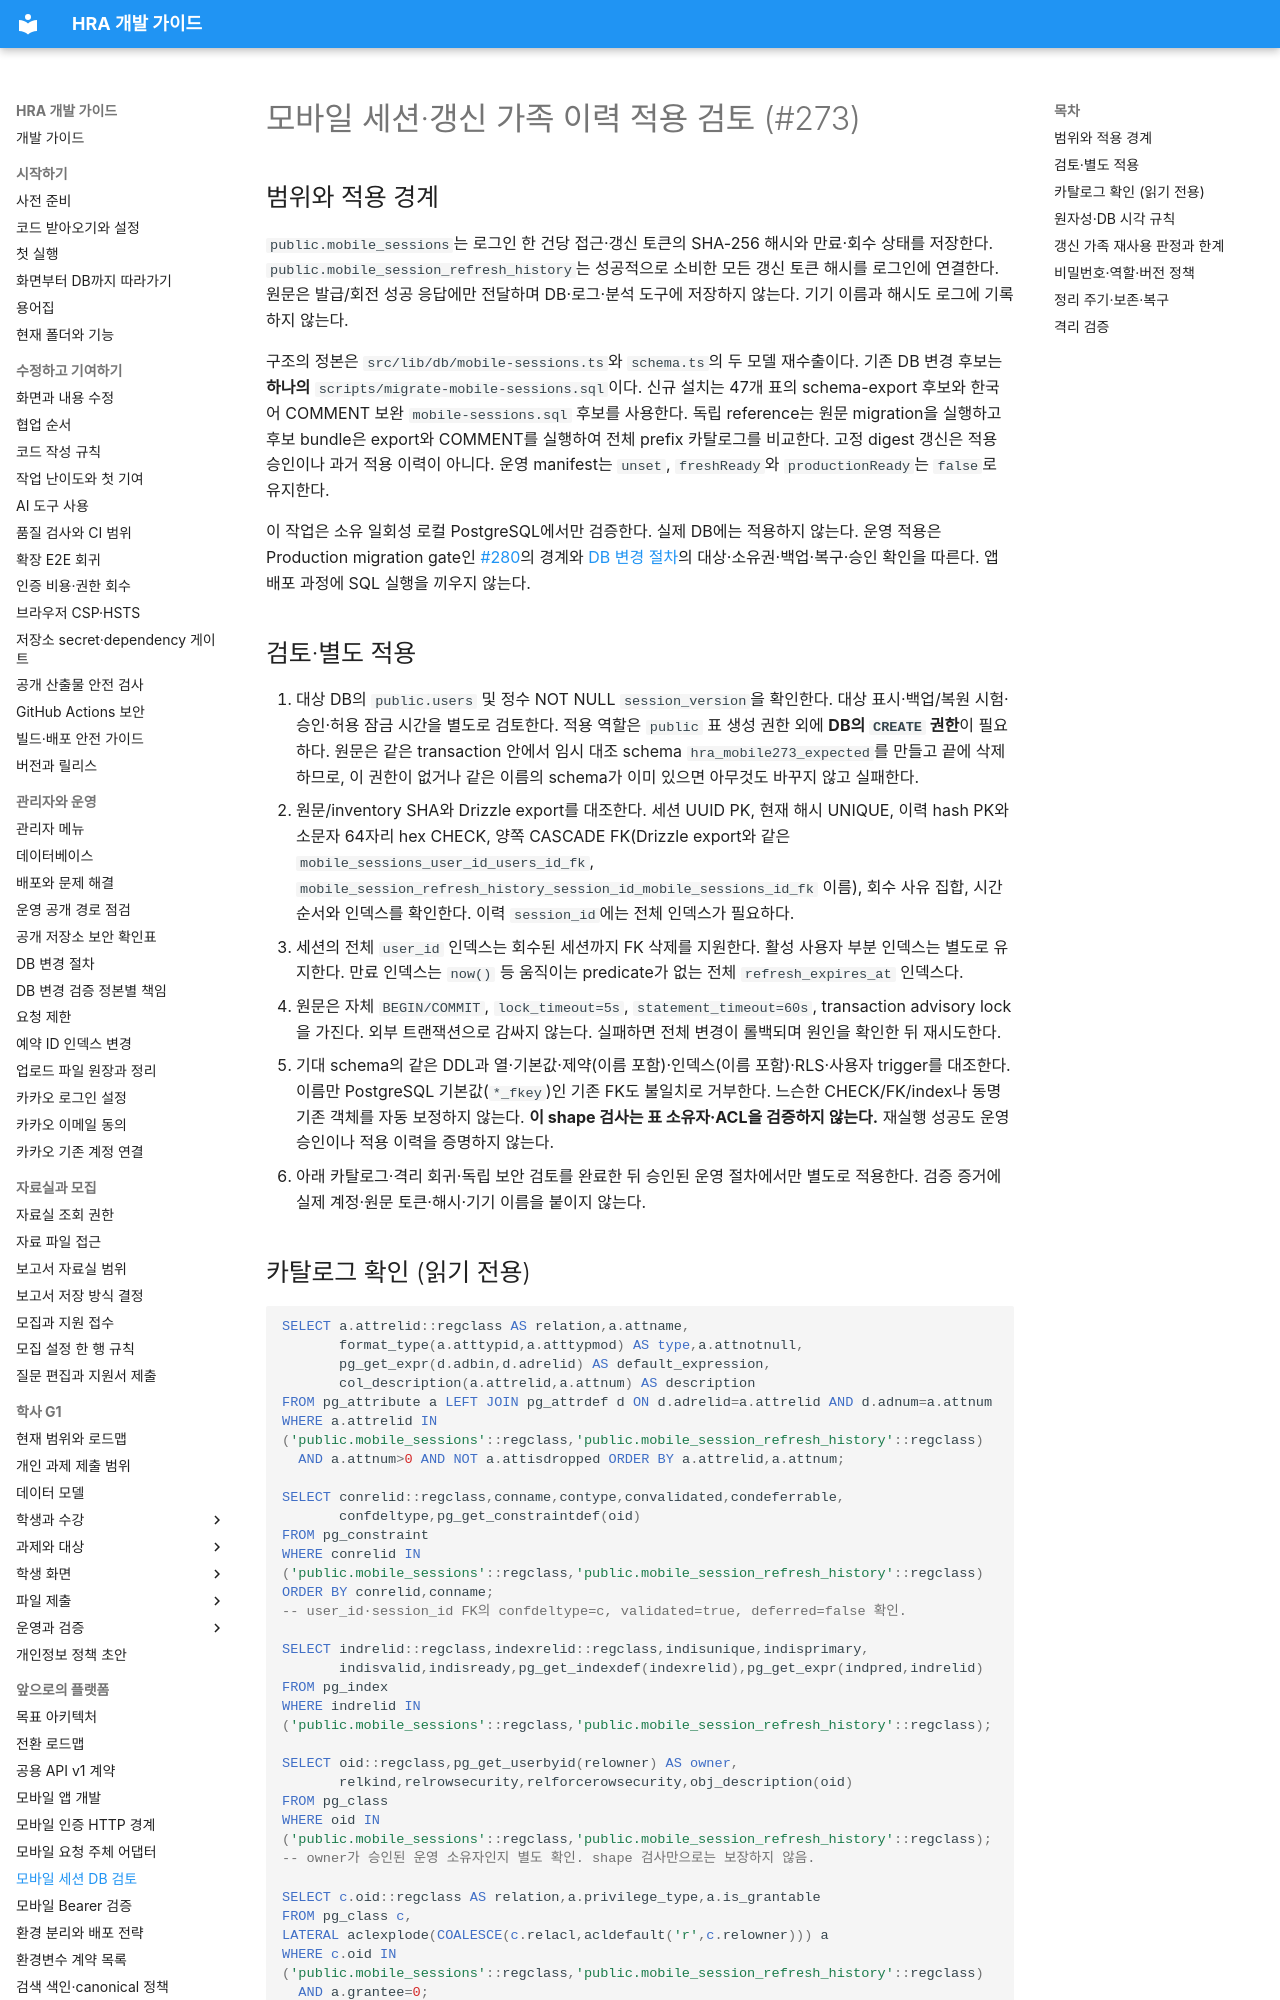

repository: Human-Renaissance-Academy/hra-website · page: developer/mobile-session-migration/index.html · generator: mkdocs

# 모바일 세션·갱신 가족 이력 적용 검토 (#273)

## 범위와 적용 경계

`public.mobile_sessions`는 로그인 한 건당 접근·갱신 토큰의 SHA-256 해시와 만료·회수 상태를 저장한다. `public.mobile_session_refresh_history`는 성공적으로 소비한 모든 갱신 토큰 해시를 로그인에 연결한다. 원문은 발급/회전 성공 응답에만 전달하며 DB·로그·분석 도구에 저장하지 않는다. 기기 이름과 해시도 로그에 기록하지 않는다.

구조의 정본은 `src/lib/db/mobile-sessions.ts`와 `schema.ts`의 두 모델 재수출이다. 기존 DB 변경 후보는 **하나의** `scripts/migrate-mobile-sessions.sql`이다. 신규 설치는 47개 표의 schema-export 후보와 한국어 COMMENT 보완 `mobile-sessions.sql` 후보를 사용한다. 독립 reference는 원문 migration을 실행하고 후보 bundle은 export와 COMMENT를 실행하여 전체 prefix 카탈로그를 비교한다. 고정 digest 갱신은 적용 승인이나 과거 적용 이력이 아니다. 운영 manifest는 `unset`, `freshReady`와 `productionReady`는 `false`로 유지한다.

이 작업은 소유 일회성 로컬 PostgreSQL에서만 검증한다. 실제 DB에는 적용하지 않는다. 운영 적용은 Production migration gate인 [#280](https://github.com/Human-Renaissance-Academy/hra-website/issues/280)의 경계와 [DB 변경 절차](database-change-procedure.md)의 대상·소유권·백업·복구·승인 확인을 따른다. 앱 배포 과정에 SQL 실행을 끼우지 않는다.

## 검토·별도 적용

1. 대상 DB의 `public.users` 및 정수 NOT NULL `session_version`을 확인한다. 대상 표시·백업/복원 시험·승인·허용 잠금 시간을 별도로 검토한다. 적용 역할은 `public` 표 생성 권한 외에 **DB의 `CREATE` 권한**이 필요하다. 원문은 같은 transaction 안에서 임시 대조 schema `hra_mobile273_expected`를 만들고 끝에 삭제하므로, 이 권한이 없거나 같은 이름의 schema가 이미 있으면 아무것도 바꾸지 않고 실패한다.
2. 원문/inventory SHA와 Drizzle export를 대조한다. 세션 UUID PK, 현재 해시 UNIQUE, 이력 hash PK와 소문자 64자리 hex CHECK, 양쪽 CASCADE FK(Drizzle export와 같은 `mobile_sessions_user_id_users_id_fk`, `mobile_session_refresh_history_session_id_mobile_sessions_id_fk` 이름), 회수 사유 집합, 시간 순서와 인덱스를 확인한다. 이력 `session_id`에는 전체 인덱스가 필요하다.
3. 세션의 전체 `user_id` 인덱스는 회수된 세션까지 FK 삭제를 지원한다. 활성 사용자 부분 인덱스는 별도로 유지한다. 만료 인덱스는 `now()` 등 움직이는 predicate가 없는 전체 `refresh_expires_at` 인덱스다.
4. 원문은 자체 `BEGIN/COMMIT`, `lock_timeout=5s`, `statement_timeout=60s`, transaction advisory lock을 가진다. 외부 트랜잭션으로 감싸지 않는다. 실패하면 전체 변경이 롤백되며 원인을 확인한 뒤 재시도한다.
5. 기대 schema의 같은 DDL과 열·기본값·제약(이름 포함)·인덱스(이름 포함)·RLS·사용자 trigger를 대조한다. 이름만 PostgreSQL 기본값(`*_fkey`)인 기존 FK도 불일치로 거부한다. 느슨한 CHECK/FK/index나 동명 기존 객체를 자동 보정하지 않는다. **이 shape 검사는 표 소유자·ACL을 검증하지 않는다.** 재실행 성공도 운영 승인이나 적용 이력을 증명하지 않는다.
6. 아래 카탈로그·격리 회귀·독립 보안 검토를 완료한 뒤 승인된 운영 절차에서만 별도로 적용한다. 검증 증거에 실제 계정·원문 토큰·해시·기기 이름을 붙이지 않는다.
